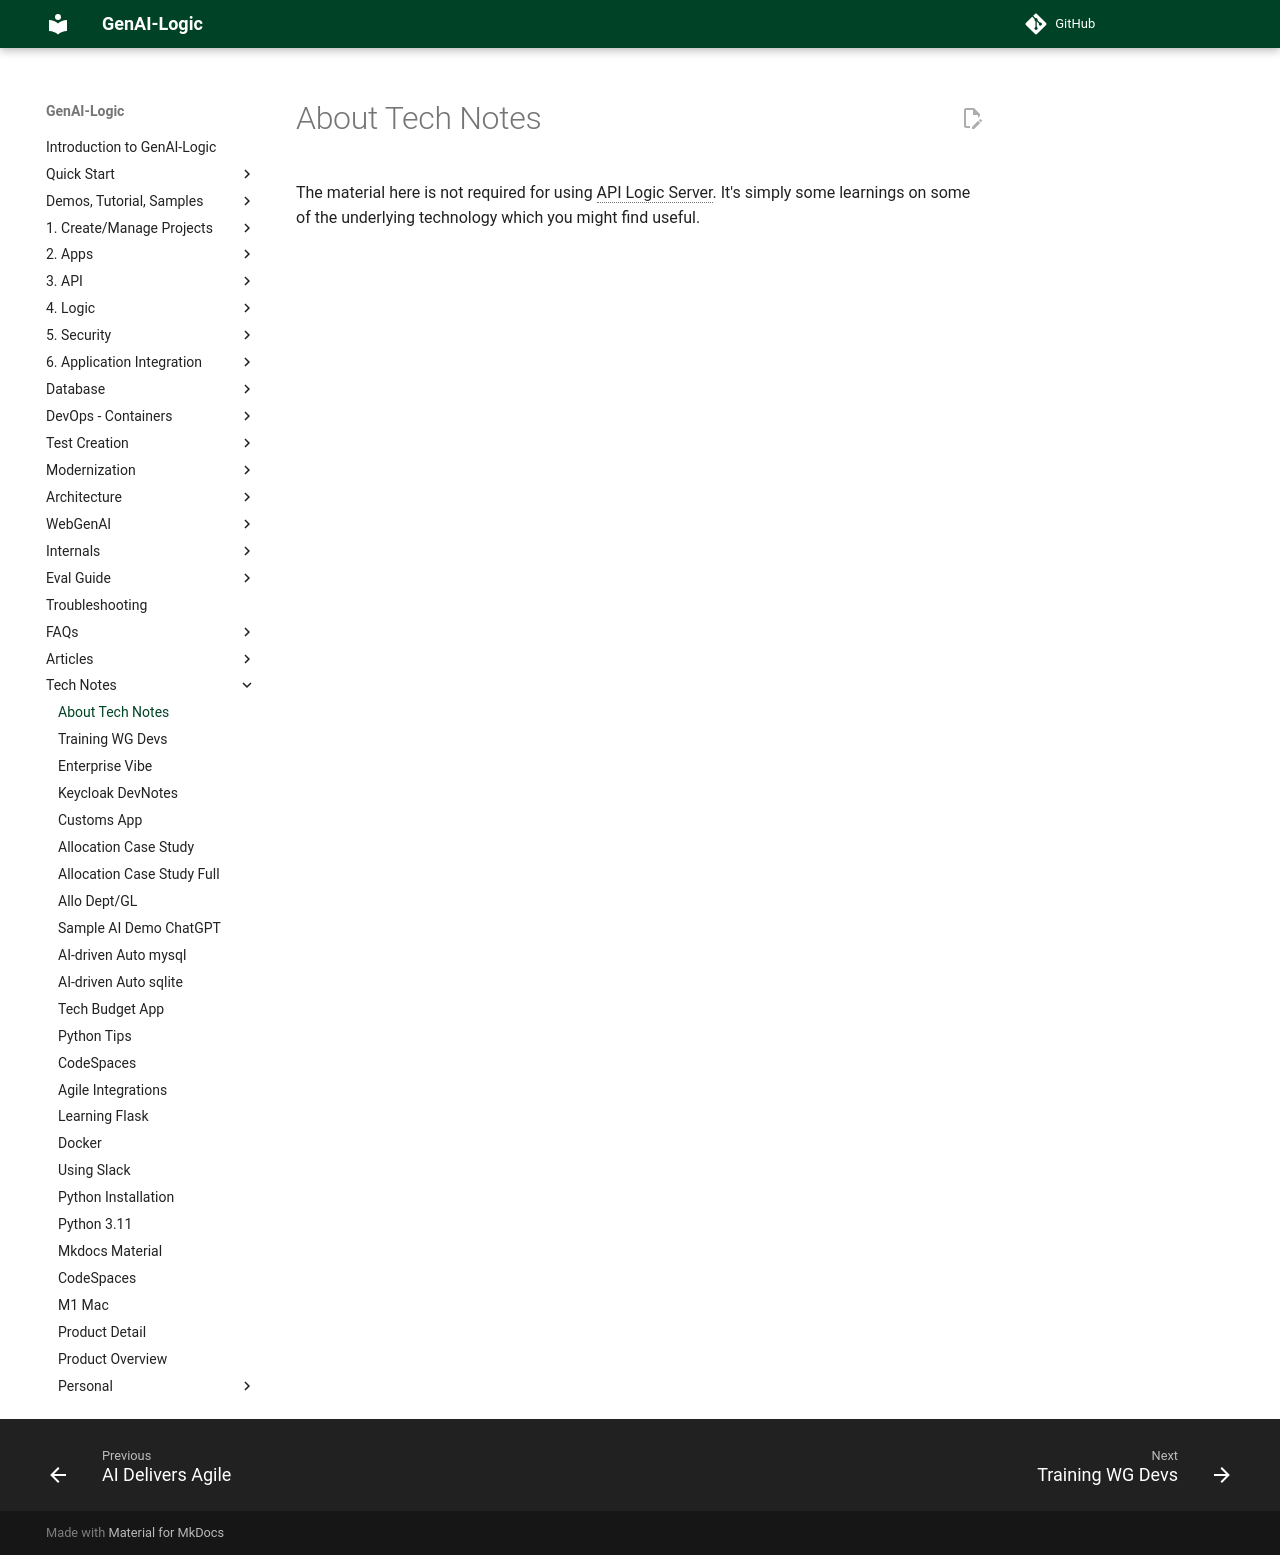

repository: ApiLogicServer/Docs · page: Tech--Notes/index.html · generator: jekyll

The material here is not required for using API Logic Server.  It's simply some learnings on some of the underlying technology which you might find useful.
